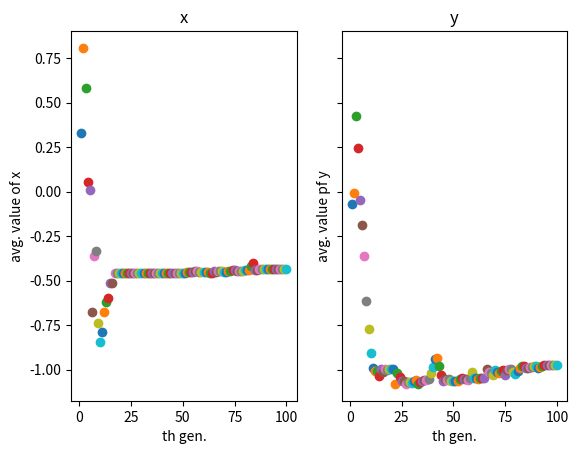

Here is the Python script that generated this plot:
import numpy as np
import matplotlib.pyplot as plt
import random

class chromosome:
    def __init__(self, binary, num_bit):
        self.xbin = binary[0:int(num_bit/2)]  # number of bit must be even number
        self.ybin = binary[int(num_bit/2):num_bit]
        self.bin = binary
        self.x = int(self.xbin, 2) * 0.0235294 - 3
        self.y = int(self.ybin, 2) * 0.0235294 - 3
        # ----- WARN: The fitness function should be carefully costimized ----- #
        # Keep in mind: fitness scores should be positive for roulette wheel 
        # in the case use int() to round off negative numbers to 0
        self.fit = np.ceil(np.exp((1-self.x)**2*np.exp(-self.x**2-(self.y+1)**2)
                -(self.x-self.x**3-self.y**3)*np.exp(-self.x**2-self.y**2)))  
        # --------------------------------------------------------------------- #

class population:
    def __init__(self, pop_size, genes_num, generation):
        self.pop_size = pop_size  # must be even number
        self.genes_num = genes_num
        self.generation = generation 
        self.pop_history = []

        first_population = []
        choosen_bin_list = []

        for i in range(self.pop_size):
            binary_str = ''
            for j in range(self.genes_num):
                binary_str += str(random.randint(0,1))
            choosen_bin_list.append(binary_str)  # did not avoid duplicate

        for binary in choosen_bin_list:
            first_population.append(chromosome(binary, self.genes_num))
        self.pop_history.append(first_population)

    def pick_parent(self, prev_gen):
        # roulette wheel choose parents
        total = sum([c.fit for c in prev_gen])  # python list is so mighty!!!
        pick = random.randint(0, total-1)
        count = 0
        for chromo in prev_gen:
            count += chromo.fit
            if count > pick:
                return chromo

    def mutation(self, binary):
        if random.random() < 0.01:
            here = random.randint(0, self.genes_num-1)
            list_binary = list(binary)
            list_binary[here] = str(1 - int(list_binary[here]))
            return "".join(list_binary)
        return binary
            
    def cross_decimal(self):
        dad = self.pick_parent(self.pop_history[-1])
        mom = self.pick_parent(self.pop_history[-1])
        if random.random() < 0.7:
            # 1-point crossover
            here = random.randint(1,self.genes_num-1)  # N=random.randint(a, b): a <= N <= b.
            # didn't prevent dad == mom
            brother_bin = self.mutation(mom.bin[0:here] + dad.bin[here:self.genes_num])
            sister_bin = self.mutation(dad.bin[0:here] + mom.bin[here:self.genes_num])
            return [brother_bin, sister_bin]
        return [dad.bin, mom.bin]

    def create_new_gen(self):
        this_generation = []
        for i in range(int(self.pop_size/2)):
            [bro, sis] = self.cross_decimal()
            this_generation.append(chromosome(bro, self.genes_num))
            this_generation.append(chromosome(sis, self.genes_num))
        self.pop_history.append(this_generation)

    def evolve(self):
        for i in range(self.generation-1):
            self.create_new_gen()
        count = 1
        
        f, (ax1, ax2) = plt.subplots(1, 2, sharey=True)
        ax1.set_title('x')
        ax1.set_xlabel('th gen.')
        ax1.set_ylabel('avg. value of x')
        ax2.set_title('y')
        ax2.set_xlabel('th gen.')
        ax2.set_ylabel('avg. value pf y')

        for pop in self.pop_history:
            avg_decimal_x = sum([c.x for c in pop])/self.pop_size
            avg_decimal_y = sum([c.y for c in pop])/self.pop_size

            ax1.scatter(count, avg_decimal_x)
            ax2.scatter(count, avg_decimal_y)

            count += 1
        
        #axes = plt.gca()
        #axes.set_xlim([1,self.generation])
        #axes.set_ylim([0,int(2**self.genes_num-1)])
        
        plt.show()

    def plot_history(self):
        fig = plt.figure()
        fig.subplots_adjust(hspace=1, wspace=0.4)
        for i in range(1, self.generation+1):
            ax = fig.add_subplot(4, 3, i)  # a*b should >= self.generation
            ax.set_xticks(range(1,16))
            ax.set_title(str(i)+'th gen.')
            ax.hist([c.decimal for c in self.pop_history[i-1]], list(range(1,16)))

        plt.show()

def main():
    ga = population(20, 16, 100)
    ga.evolve()

if __name__ == '__main__':
    main()
    
